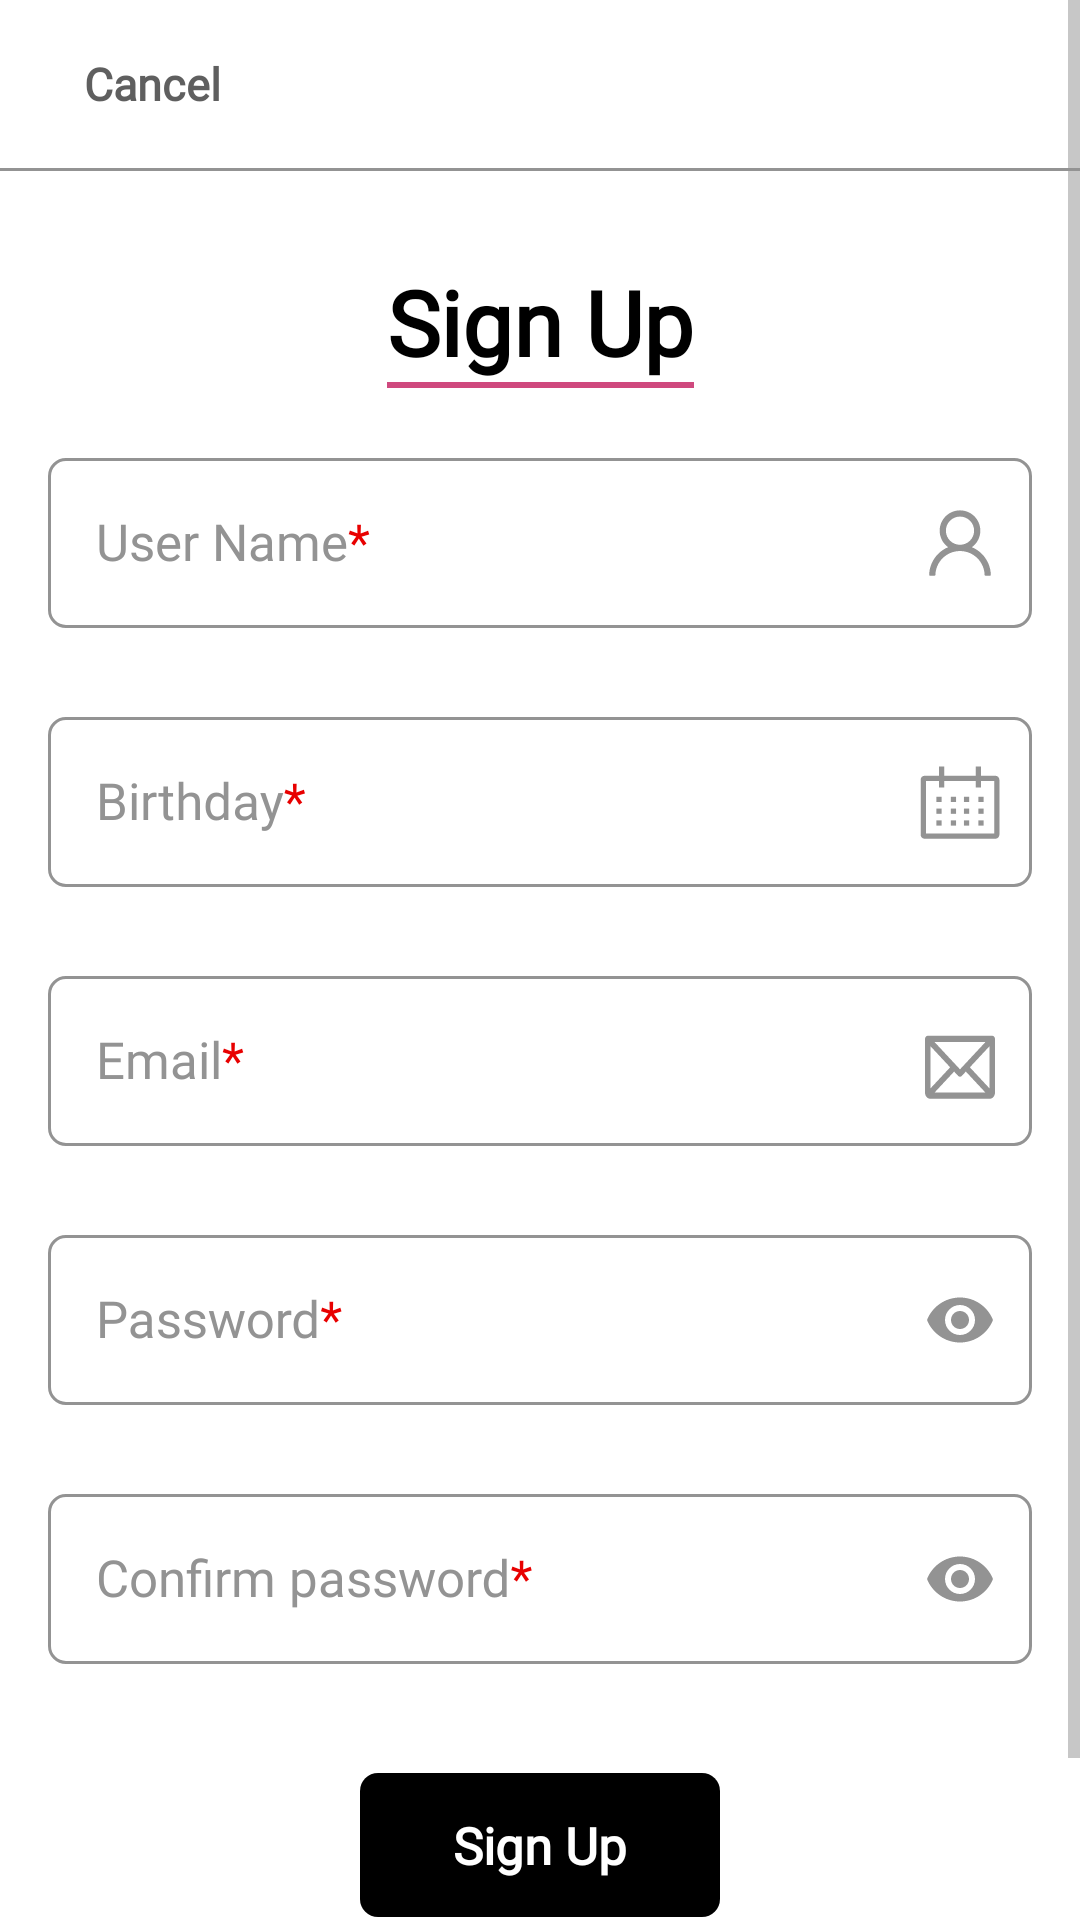

Layout XML and referenced resources for this Android screen:
<!-- AndroidManifest.xml: application theme Theme.GalleryApp -->
<!-- res/layout/fragment_sign_up.xml -->
<?xml version="1.0" encoding="utf-8"?>
<ScrollView xmlns:android="http://schemas.android.com/apk/res/android"
    xmlns:app="http://schemas.android.com/apk/res-auto"
    android:layout_width="match_parent"
    android:layout_height="match_parent"
    android:orientation="vertical">

    <androidx.constraintlayout.widget.ConstraintLayout
        android:layout_width="match_parent"
        android:layout_height="wrap_content"
        android:orientation="vertical">

        <androidx.appcompat.widget.Toolbar
            android:id="@+id/toolbar"
            android:layout_width="0dp"
            android:layout_height="wrap_content"
            app:layout_constraintEnd_toEndOf="parent"
            app:layout_constraintStart_toStartOf="parent"
            app:layout_constraintTop_toTopOf="parent">

            <include
                android:id="@+id/toolbarCancel"
                layout="@layout/toolbar_cancel_text" />

        </androidx.appcompat.widget.Toolbar>

        <View
            android:id="@+id/toolbarDivider"
            android:layout_width="match_parent"
            android:layout_height="1dp"
            android:background="@color/mainGray"
            app:layout_constraintEnd_toEndOf="parent"
            app:layout_constraintStart_toStartOf="parent"
            app:layout_constraintTop_toBottomOf="@id/toolbar" />


        <TextView
            android:id="@+id/signUpTextView"
            android:layout_width="wrap_content"
            android:layout_height="wrap_content"
            android:layout_marginTop="30dp"
            android:text="@string/sign_up"
            android:textColor="@color/black"
            android:textSize="30sp"
            android:textStyle="bold"
            app:layout_constraintEnd_toEndOf="parent"
            app:layout_constraintStart_toStartOf="parent"
            app:layout_constraintTop_toBottomOf="@id/toolbarDivider" />

        <View
            android:layout_width="0dp"
            android:layout_height="2dp"
            android:background="@color/mainPink"
            app:layout_constraintEnd_toEndOf="@id/signUpTextView"
            app:layout_constraintStart_toStartOf="@id/signUpTextView"
            app:layout_constraintTop_toBottomOf="@id/signUpTextView" />


        <com.google.android.material.textfield.TextInputLayout
            android:id="@+id/textInputLayoutUsername"
            style="@style/MyWidget.CustomTextInputLayout"
            android:layout_width="match_parent"
            android:layout_height="wrap_content"
            android:layout_marginTop="20dp"
            android:hint="@string/hint_user_name_required"
            app:endIconDrawable="@drawable/user_outlined_icon"
            app:endIconMode="custom"
            app:layout_constraintEnd_toEndOf="parent"
            app:layout_constraintStart_toStartOf="parent"
            app:layout_constraintTop_toBottomOf="@id/signUpTextView">

            <androidx.appcompat.widget.AppCompatEditText
                android:id="@+id/usernameEditText"
                style="@style/MyWidget.EditText"
                android:layout_width="match_parent"
                android:layout_height="wrap_content"
                android:inputType="text" />

        </com.google.android.material.textfield.TextInputLayout>

        <com.google.android.material.textfield.TextInputLayout
            android:id="@+id/textInputLayoutBirthday"
            style="@style/MyWidget.CustomTextInputLayout"
            android:layout_width="match_parent"
            android:layout_height="wrap_content"
            android:layout_marginTop="4dp"
            android:hint="@string/hint_birthday_required"
            app:endIconDrawable="@drawable/calendar_icon"
            app:endIconMode="custom"
            app:layout_constraintEnd_toEndOf="parent"
            app:layout_constraintStart_toStartOf="parent"
            app:layout_constraintTop_toBottomOf="@id/textInputLayoutUsername">

            <androidx.appcompat.widget.AppCompatEditText
                android:id="@+id/birthdayEditText"
                style="@style/MyWidget.EditText"
                android:layout_width="match_parent"
                android:layout_height="wrap_content"
                android:inputType="number"
                android:maxEms="10"
                android:maxLength="10" />

        </com.google.android.material.textfield.TextInputLayout>

        <com.google.android.material.textfield.TextInputLayout
            android:id="@+id/textInputLayoutEmail"
            style="@style/MyWidget.CustomTextInputLayout"
            android:layout_width="match_parent"
            android:layout_height="wrap_content"
            android:layout_marginTop="4dp"
            android:hint="@string/hint_email_required"
            app:endIconDrawable="@drawable/mail_icon"
            app:endIconMode="custom"
            app:layout_constraintEnd_toEndOf="parent"
            app:layout_constraintStart_toStartOf="parent"
            app:layout_constraintTop_toBottomOf="@id/textInputLayoutBirthday">

            <androidx.appcompat.widget.AppCompatEditText
                android:id="@+id/emailEditText"
                style="@style/MyWidget.EditText"
                android:layout_width="match_parent"
                android:layout_height="wrap_content"
                android:inputType="textEmailAddress" />

        </com.google.android.material.textfield.TextInputLayout>

        <com.google.android.material.textfield.TextInputLayout
            android:id="@+id/textInputLayoutPassword"
            style="@style/MyWidget.CustomTextInputLayout"
            android:layout_width="match_parent"
            android:layout_height="wrap_content"
            android:layout_marginTop="4dp"
            android:hint="@string/hint_password_required"
            app:layout_constraintEnd_toEndOf="parent"
            app:layout_constraintStart_toStartOf="parent"
            app:layout_constraintTop_toBottomOf="@id/textInputLayoutEmail"
            app:passwordToggleEnabled="true"
            app:passwordToggleTint="@color/mainGray">

            <androidx.appcompat.widget.AppCompatEditText
                android:id="@+id/passwordEditText"
                style="@style/MyWidget.EditText"
                android:layout_width="match_parent"
                android:layout_height="wrap_content"
                android:imeOptions="actionDone"
                android:inputType="textPassword" />

        </com.google.android.material.textfield.TextInputLayout>

        <com.google.android.material.textfield.TextInputLayout
            android:id="@+id/textInputLayoutConfirmPassword"
            style="@style/MyWidget.CustomTextInputLayout"
            android:layout_width="match_parent"
            android:layout_height="wrap_content"
            android:layout_marginTop="4dp"
            android:hint="@string/hint_password_confirm_required"
            app:layout_constraintEnd_toEndOf="parent"
            app:layout_constraintStart_toStartOf="parent"
            app:layout_constraintTop_toBottomOf="@id/textInputLayoutPassword"
            app:passwordToggleEnabled="true"
            app:passwordToggleTint="@color/mainGray">

            <androidx.appcompat.widget.AppCompatEditText
                android:id="@+id/confirmPasswordEditText"
                style="@style/MyWidget.EditText"
                android:layout_width="match_parent"
                android:layout_height="wrap_content"
                android:inputType="textPassword" />

        </com.google.android.material.textfield.TextInputLayout>

        <androidx.appcompat.widget.AppCompatButton
            android:id="@+id/signUpButton"
            style="@style/MyWidget.Button.SmallBlackButton"
            android:layout_width="match_parent"
            android:layout_height="wrap_content"
            android:layout_marginTop="16dp"
            android:text="@string/sign_up"
            app:layout_constraintEnd_toEndOf="parent"
            app:layout_constraintStart_toStartOf="parent"
            app:layout_constraintTop_toBottomOf="@id/textInputLayoutConfirmPassword" />

        <androidx.appcompat.widget.AppCompatButton
            android:id="@id/signInButton"
            style="@style/MyWidget.Button.SmallTransparentButton"
            android:layout_width="match_parent"
            android:layout_height="wrap_content"
            android:layout_marginTop="12dp"
            android:text="@string/sign_in"
            app:layout_constraintEnd_toEndOf="parent"
            app:layout_constraintStart_toStartOf="parent"
            app:layout_constraintTop_toBottomOf="@id/signUpButton" />

        <include
            android:id="@+id/progress_bar"
            layout="@layout/progress_bar"
            android:layout_width="80dp"
            android:layout_height="80dp"
            app:layout_constraintBottom_toBottomOf="parent"
            app:layout_constraintEnd_toEndOf="parent"
            app:layout_constraintStart_toStartOf="parent"
            app:layout_constraintTop_toTopOf="parent" />

    </androidx.constraintlayout.widget.ConstraintLayout>

</ScrollView>
<!-- res/layout/toolbar_cancel_text.xml (included above) -->
<?xml version="1.0" encoding="utf-8"?>
<androidx.appcompat.widget.AppCompatTextView xmlns:android="http://schemas.android.com/apk/res/android"
    android:layout_width="wrap_content"
    android:layout_height="wrap_content"
    style="@style/MyWidget.ClickableText.WithPadding"
    android:text="@string/cancel"
    android:textColor="@color/grayText"
    android:textStyle="bold"
    android:textSize="15sp" />
<!-- res/layout/progress_bar.xml (included above) -->
<?xml version="1.0" encoding="utf-8"?>
<ProgressBar xmlns:android="http://schemas.android.com/apk/res/android"
    android:layout_width="80dp"
    android:layout_height="80dp"
    android:indeterminate="true"
    android:visibility="gone"
    android:indeterminateTint="@color/mainPink"
    android:indeterminateTintMode="src_atop"
    android:progressTint="@color/mainPink" />
<!-- resources referenced by this layout -->
<resources>
  <color name="black">#FF000000</color>
  <color name="grayText">#5F5F5F</color>
  <color name="mainGray">#939393</color>
  <color name="mainPink">#CF497E</color>
  <string name="cancel">Cancel</string>
  <string name="hint_birthday_required">Birthday<font color="#E80000">*</font></string>
  <string name="hint_email_required">Email<font color="#E80000">*</font></string>
  <string name="hint_password_confirm_required">Confirm password<font color="#E80000">*</font></string>
  <string name="hint_password_required">Password<font color="#E80000">*</font></string>
  <string name="hint_user_name_required">User Name<font color="#E80000">*</font></string>
  <string name="sign_in">Sign In</string>
  <string name="sign_up">Sign Up</string>
  <style name="MyWidget.Button.SmallBlackButton" parent="MyWidget.Button.BlackButton">
          <item name="android:layout_marginHorizontal">120dp</item>
      </style>
  <style name="MyWidget.Button.SmallTransparentButton" parent="MyWidget.Button.TransparentButton">
          <item name="android:layout_marginHorizontal">120dp</item>
      </style>
  <style name="MyWidget.ClickableText.WithPadding" parent="MyWidget.ClickableText">
          <item name="android:paddingStart">12dp</item>
          <item name="android:paddingEnd">12dp</item>
          <item name="android:paddingVertical">8dp</item>
      </style>
  <style name="Theme.GalleryApp" parent="Base.Theme.GalleryApp" />
  <style name="MyWidget.Button.BlackButton" parent="MyWidget.Button.BaseButton">
          <item name="android:background">@drawable/button_colored_selector</item>
          <item name="android:textColor">@color/white</item>
      </style>
  <style name="MyWidget.Button.TransparentButton" parent="MyWidget.Button.BaseButton">
          <item name="android:background">@drawable/button_transparent_background</item>
          <item name="android:textColor">@color/button_text_color_selector</item>
      </style>
  <style name="MyWidget.ClickableText" parent="Widget.AppCompat.TextView">
          <item name="android:focusable">true</item>
          <item name="android:clickable">true</item>
          <item name="android:background">?attr/selectableItemBackground</item>
      </style>
  <style name="MyShapeAppearanceOverlay.TextInputLayout" parent="">
          <item name="cornerFamily">rounded</item>
          <item name="cornerSize">6dp</item>
      </style>
  <color name="editTextHintColor">@color/mainGray</color>
  <color name="editTextTextColor">@color/black</color>
  <color name="white">#FFFFFFFF</color>
  <color name="colorPrimary">@color/mainGray</color>
  <color name="colorPrimaryDark">@color/grayText</color>
  <color name="colorAccent">@color/mainPink</color>
  <color name="colorControlNormal">@color/mainGray</color>
  <color name="colorError">@color/errorRed</color>
  <color name="textColorPrimary">@color/mainGray</color>
  <!-- drawable button_colored_pressed_background (drawable) -->
  <?xml version="1.0" encoding="utf-8"?>
  <shape xmlns:android="http://schemas.android.com/apk/res/android">
  
      <solid android:color="@color/button_state_pressed" />
      <corners android:radius="6dp" />
  
  </shape>
  <!-- drawable button_colored_disabled_background (drawable) -->
  <?xml version="1.0" encoding="utf-8"?>
  <shape xmlns:android="http://schemas.android.com/apk/res/android">
  
      <solid android:color="@color/button_state_disabled" />
      <corners android:radius="6dp" />
  
  </shape>
  <!-- drawable button_colored_default_background (drawable) -->
  <?xml version="1.0" encoding="utf-8"?>
  <shape xmlns:android="http://schemas.android.com/apk/res/android">
  
      <solid android:color="@color/button_state_default" />
      <corners android:radius="6dp" />
  
  </shape>
  <color name="errorRed">#E80000</color>
  <color name="button_state_pressed">@color/mainPink</color>
  <color name="button_state_disabled">@color/gray</color>
  <color name="button_state_default">@color/black</color>
  <color name="gray">#BCBCBC</color>
</resources>
